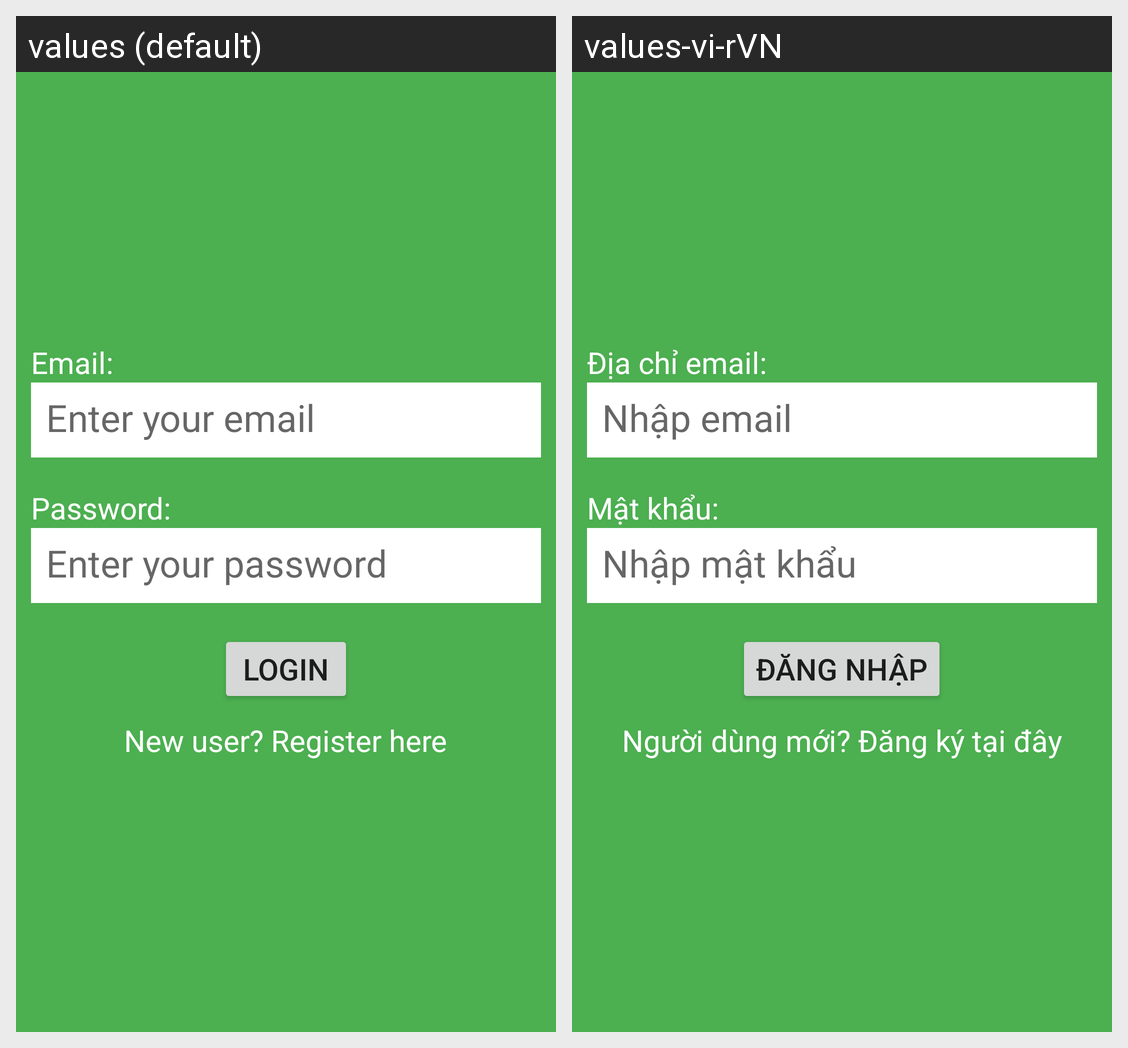

The same Android screen rendered under two of its app's locales, left to right. List the strings drawn on it with the default value and each locale's translation.
Android screen res/layout/activity_practice1.xml rendered under 2 locales, left to right: values (default), values-vi-rVN. Device: Nexus 5 (rendered at 1080×1920; each locale shown at half size, 540×960, under a caption strip naming it); theme Theme.Exercise1CN.
Strings drawn on this screen, with the default value and each locale's value (text and hints the layout hard-codes, and strings that could not be matched under every locale, appear in the picture but are not listed):

email
  values: Email:
  values-vi-rVN: Địa chỉ email:

EnterEmail
  values: Enter your email
  values-vi-rVN: Nhập email

password
  values: Password:
  values-vi-rVN: Mật khẩu:

EnterPassword
  values: Enter your password
  values-vi-rVN: Nhập mật khẩu

Login
  values: LOGIN
  values-vi-rVN: Đăng nhập

NewUser
  values: New user? Register here
  values-vi-rVN: Người dùng mới? Đăng ký tại đây
